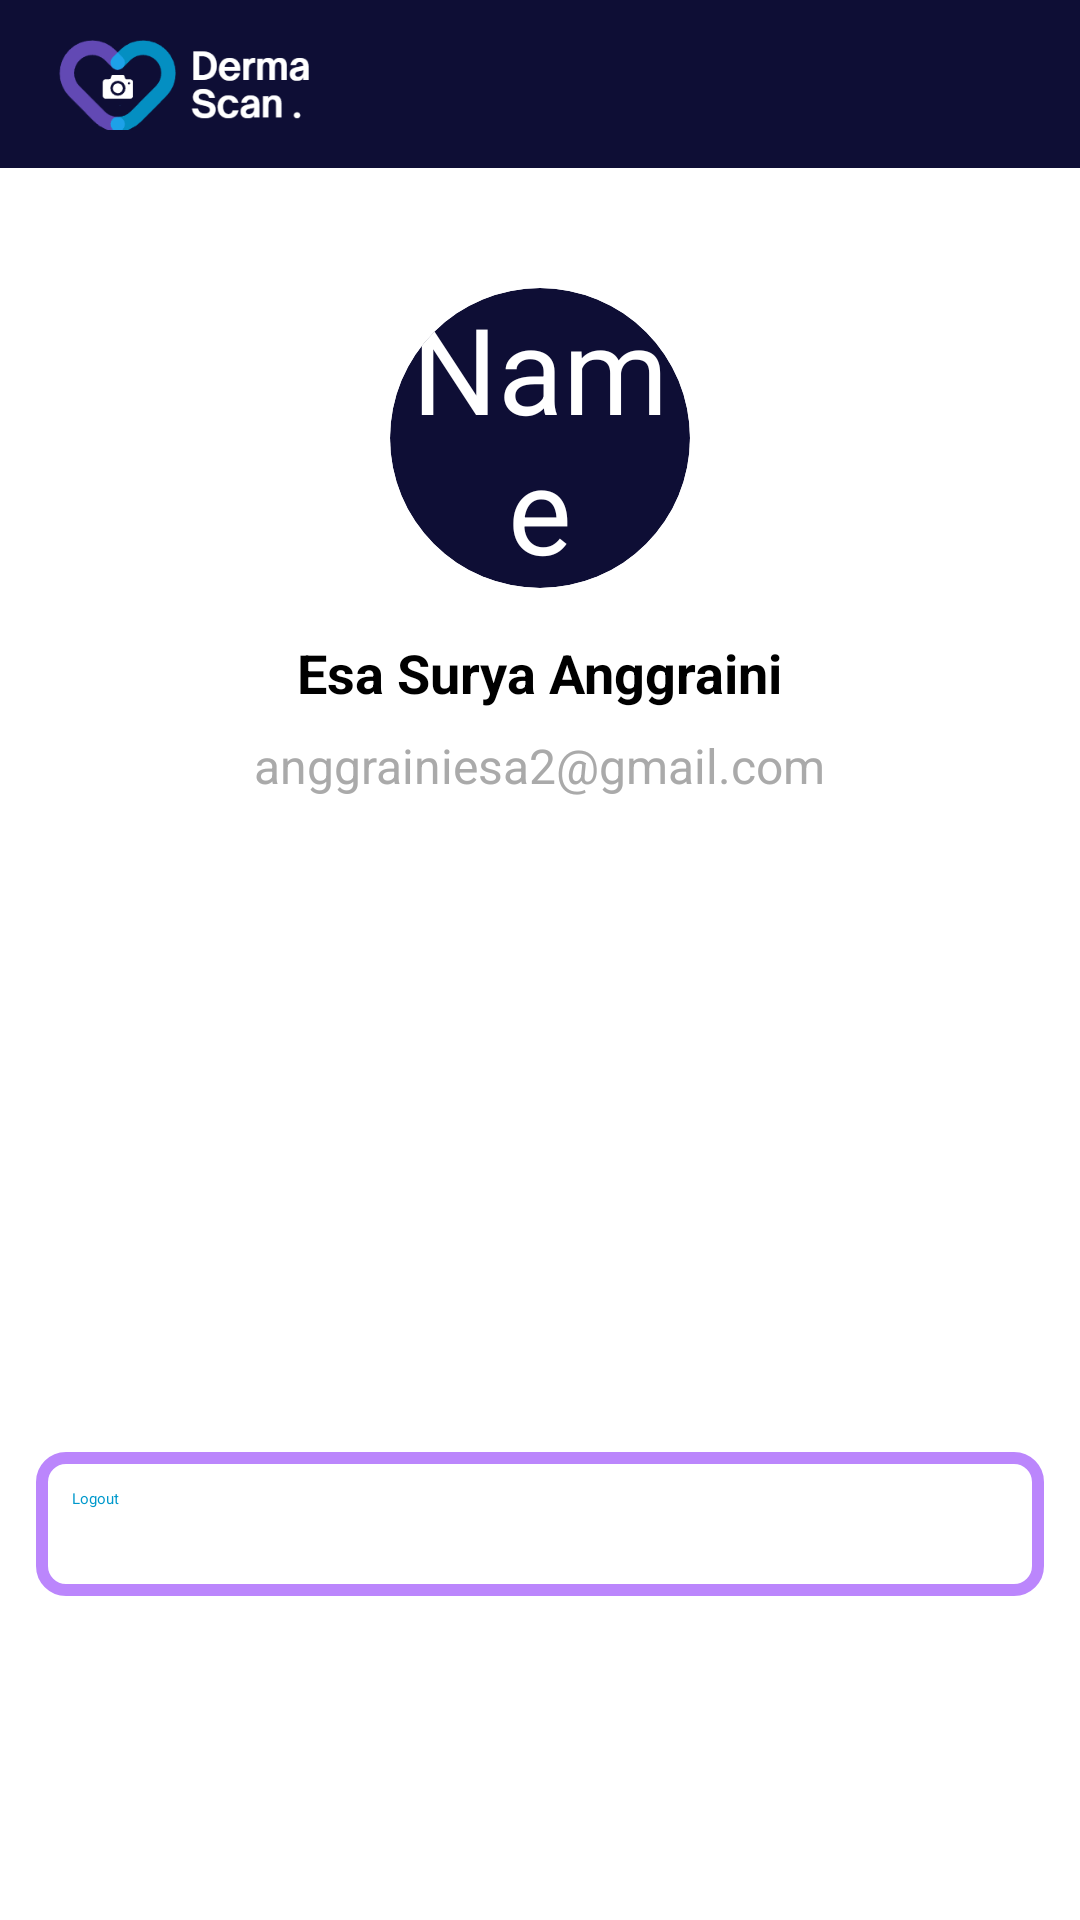

Write the Android layout XML for this screen, with the resource values it uses.
<!-- AndroidManifest.xml: application theme Theme.DermaScan -->
<!-- res/layout/fragment_profile.xml -->
<?xml version="1.0" encoding="utf-8"?>
<RelativeLayout xmlns:android="http://schemas.android.com/apk/res/android"
    xmlns:app="http://schemas.android.com/apk/res-auto"
    xmlns:tools="http://schemas.android.com/tools"
    android:layout_width="match_parent"
    android:layout_height="match_parent"
    tools:context=".ui.profil.ProfileFragment"
    android:background="@android:color/white">

    
    <RelativeLayout
        android:id="@+id/header"
        android:layout_width="match_parent"
        android:layout_height="56dp"
        android:background="@color/color_primary">

        
        <ImageView
            android:id="@+id/app_logo"
            android:layout_width="90dp"
            android:layout_height="40dp"
            android:layout_centerVertical="true"
            android:layout_marginStart="16dp"
            android:src="@drawable/logo_team" />
    </RelativeLayout>

    <ScrollView
        android:layout_width="match_parent"
        android:layout_height="match_parent"
        android:layout_below="@id/header"
        android:paddingTop="10dp">

        <RelativeLayout
            android:layout_width="match_parent"
            android:layout_height="wrap_content">

            
            <androidx.cardview.widget.CardView
                android:id="@+id/cardView"
                android:layout_width="100dp"
                android:layout_height="100dp"
                android:layout_centerHorizontal="true"
                android:layout_marginTop="30dp"
                app:cardBackgroundColor="@color/color_primary"
                app:cardCornerRadius="50dp"
                app:cardElevation="4dp">

                <TextView
                    android:id="@+id/profile_image"
                    android:layout_width="match_parent"
                    android:layout_height="match_parent"
                    android:textColor="@color/white"
                    android:textSize="40sp"
                    android:text="@string/name"
                    android:gravity="center"
                    android:scaleType="centerCrop"
                    android:background="@drawable/transparent"
                    android:src="@drawable/baseline_person_24" />
            </androidx.cardview.widget.CardView>

            
            <TextView
                android:id="@+id/profile_name"
                android:layout_width="wrap_content"
                android:layout_height="wrap_content"
                android:layout_below="@id/cardView"
                android:layout_centerHorizontal="true"
                android:layout_marginTop="16dp"
                android:text="Esa Surya Anggraini"
                android:textSize="18sp"
                android:textColor="@android:color/black"
                android:textStyle="bold" />

            
            <TextView
                android:id="@+id/profile_email"
                android:layout_width="wrap_content"
                android:layout_height="wrap_content"
                android:layout_below="@id/profile_name"
                android:layout_centerHorizontal="true"
                android:layout_marginTop="8dp"
                android:text="anggrainiesa2@gmail.com"
                android:textSize="16sp"
                android:textColor="@android:color/darker_gray" />

            
            <Button
                android:id="@+id/btn_edit_profile"
                android:layout_width="match_parent"
                android:layout_height="wrap_content"
                android:layout_below="@id/profile_email"
                android:layout_marginStart="12dp"
                android:layout_marginLeft="12dp"
                android:layout_marginTop="12dp"
                android:layout_marginEnd="12dp"
                android:layout_marginRight="12dp"
                android:layout_marginBottom="12dp"
                android:background="@drawable/custom_button_bg"
                android:drawableRight="@drawable/ic_arrow_right"
                android:padding="12dp"
                android:text="Edit Profile"
                android:textAlignment="textStart"
                android:textColor="@android:color/white" />

            
            <Button
                android:id="@+id/btn_change_password"
                android:layout_width="match_parent"
                android:layout_height="wrap_content"
                android:layout_below="@id/btn_edit_profile"
                android:layout_marginLeft="12dp"
                android:layout_marginRight="12dp"
                android:background="@drawable/custom_button_bg"
                android:drawableRight="@drawable/ic_arrow_right"
                android:padding="12dp"
                android:text="Change Password"
                android:textAlignment="textStart"
                android:textColor="@android:color/white" />

            
            <Button
                android:id="@+id/btn_about_us"
                android:layout_width="match_parent"
                android:layout_height="wrap_content"
                android:layout_below="@id/btn_change_password"
                android:layout_marginStart="12dp"
                android:layout_marginLeft="12dp"
                android:layout_marginTop="12dp"
                android:layout_marginEnd="12dp"
                android:layout_marginRight="12dp"
                android:layout_marginBottom="12dp"
                android:background="@drawable/custom_button_bg"
                android:drawableRight="@drawable/ic_arrow_right"
                android:padding="12dp"
                android:text="About Us"
                android:textAlignment="textStart"
                android:textColor="@android:color/white" />

            
            <Button
                android:id="@+id/btn_logout_profile"
                android:layout_width="match_parent"
                android:layout_height="wrap_content"
                android:layout_below="@id/btn_about_us"
                android:layout_marginLeft="12dp"
                android:layout_marginTop="26dp"
                android:layout_marginRight="12dp"
                android:background="@drawable/card_radius"
                android:drawableRight="@drawable/ic_logout"
                android:padding="12dp"
                android:text="Logout"
                android:textAlignment="textStart"
                android:textColor="@android:color/holo_blue_dark" />
        </RelativeLayout>
    </ScrollView>
</RelativeLayout>
<!-- resources referenced by this layout -->
<resources>
  <color name="color_primary">#0E0E35</color>
  <color name="white">#FFFFFFFF</color>
  <!-- drawable card_radius (drawable) -->
  <?xml version="1.0" encoding="utf-8"?>
  <selector xmlns:android="http://schemas.android.com/apk/res/android">
      <item>
          <shape android:shape="rectangle">
              
              <solid android:color="#FFFFFF" />
  
              
              <stroke
                  android:width="4dp"
                  android:color="@color/purple_200" />
  
              
              <corners android:radius="8dp" />
          </shape>
      </item>
  </selector>
  <!-- drawable ic_arrow_right (drawable) -->
  <?xml version="1.0" encoding="utf-8"?>
  <vector xmlns:android="http://schemas.android.com/apk/res/android"
      android:width="24dp"
      android:height="24dp"
      android:viewportWidth="24"
      android:viewportHeight="24">
      <path
          android:fillColor="@color/white"
          android:pathData="M8.59,16.34L13.17,11.76L8.59,7.18L10,5.77L16,11.76L10,17.76L8.59,16.34Z" />
  </vector>
  <!-- drawable ic_logout (drawable) -->
  <?xml version="1.0" encoding="utf-8"?>
  <vector xmlns:android="http://schemas.android.com/apk/res/android"
      android:width="24dp"
      android:height="24dp"
      android:viewportWidth="24"
      android:viewportHeight="24">
      <path
          android:fillColor="@color/white"
          android:pathData="M10,17V14H3V10H10V7L15,12L10,17ZM21,3H13C11.9,3 11,3.9 11,5V8H13V5H21V19H13V16H11V19C11,20.1 11.9,21 13,21H21C22.1,21 23,20.1 23,19V5C23,3.9 22.1,3 21,3Z"/>
  </vector>
  <!-- drawable logo_team: png bitmap (drawable, 10283 bytes) -->
  <string name="name">Name</string>
  <style name="Theme.DermaScan" parent="Theme.MaterialComponents.DayNight.NoActionBar">
          
          <item name="colorPrimary">@color/color_primary</item>
          <item name="colorPrimaryVariant">@color/purple_700</item>
          <item name="colorOnPrimary">@color/white</item>
          
          <item name="colorSecondary">@color/teal_200</item>
          <item name="colorSecondaryVariant">@color/teal_700</item>
          <item name="colorOnSecondary">@color/black</item>
          
          <item name="android:statusBarColor" tools:targetApi="l">?attr/colorPrimaryVariant</item>
          
      </style>
  <color name="purple_200">#FFBB86FC</color>
  <color name="purple_700">#FF3700B3</color>
  <color name="teal_200">#FF03DAC5</color>
  <color name="teal_700">#FF018786</color>
  <color name="black">#FF000000</color>
</resources>
